Run: headless pygame with SDL's dummy video driver; simulated clock (each Clock.tick advances the game by its frame time, no real sleeping); random seed 0; keys injected as events and as key.get_pressed() state; no mouse input.
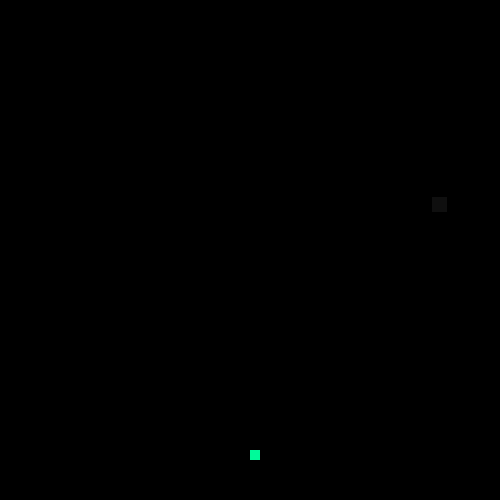
Frame 1 of 4 · flips 1–60 · no input
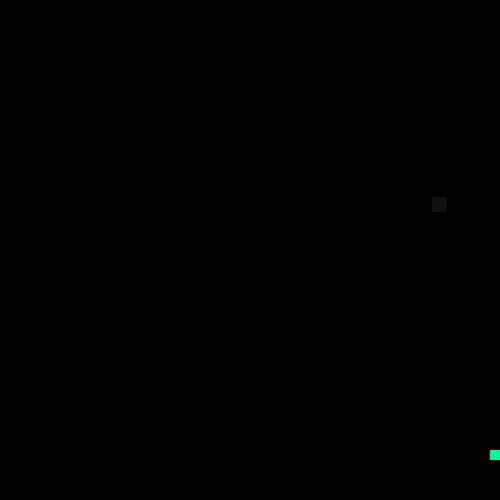
Frame 2 of 4 · flips 61–180 · tapped SPACE, RETURN · held RIGHT (→), D
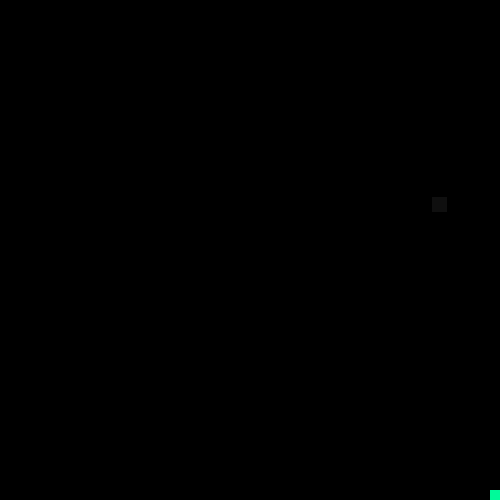
Frame 3 of 4 · flips 181–300 · held DOWN (↓), S
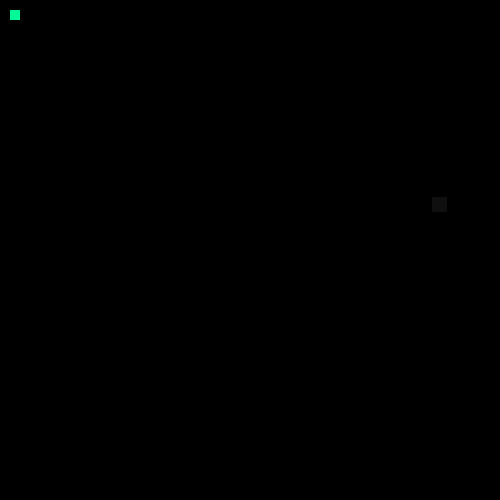
Frame 4 of 4 · flips 301–420 · held LEFT (←), A, UP (↑), W

The pygame program that drew these frames:

import pygame as pg
import random

l = 5

x_p = 250 # - x игрока
y_p = 450 # - y игрока

x_b = random.randint(0,500)
y_b = random.randint(0,500)

Width = 500
Height = 500
colour = (0 ,0 ,0)

pg.init()
pg.mixer.init()  # для звука
screen = pg.display.set_mode((Width, Height))
pg.display.set_caption("Game")
clock = pg.time.Clock()

running = True
while running:

    pg.time.delay(30)
    screen.fill(colour)
    pg.display.flip()

    for event in pg.event.get():
        if event.type == pg.QUIT:
            running = False

#Движение, рисование игрока и блока

# - Игрок
#########################################################################
    player = pg.draw.rect(screen, (0, 250, 154),(x_p, y_p, 10, 10))
    pg.draw.rect(screen, (0, 250, 154),(x_p, y_p, 10, 10)) # - игрок

    keys = pg.key.get_pressed()

    if keys[pg.K_LEFT]:
        x_p= x_p - 10
    if keys[pg.K_RIGHT]:
        x_p= x_p + 10
    if keys[pg.K_UP]:
        y_p= y_p-10
    if keys[pg.K_DOWN]:
        y_p= y_p+10

    if x_p == 0 and keys[pg.K_LEFT]:
        x_p=+10
    if x_p == 500 and keys[pg.K_RIGHT]:
        x_p= x_p -10
    if y_p == 0 and keys[pg.K_UP]:
        y_p=+10
    if y_p == 500 and keys[pg.K_DOWN]:
        y_p= y_p -10
        
#########################################################################
# - Блок
#########################################################################
    block = pg.draw.rect(screen, (15, 15, 15),(x_b, y_b, 15, 15))
    pg.draw.rect(screen, (15, 15, 15),(x_b, y_b, 15, 15)) # - игрок
    
    if block.colliderect(player):
        x_b = random.randint(0,500)
        y_b = random.randint(0,500)

    pg.display.update()
